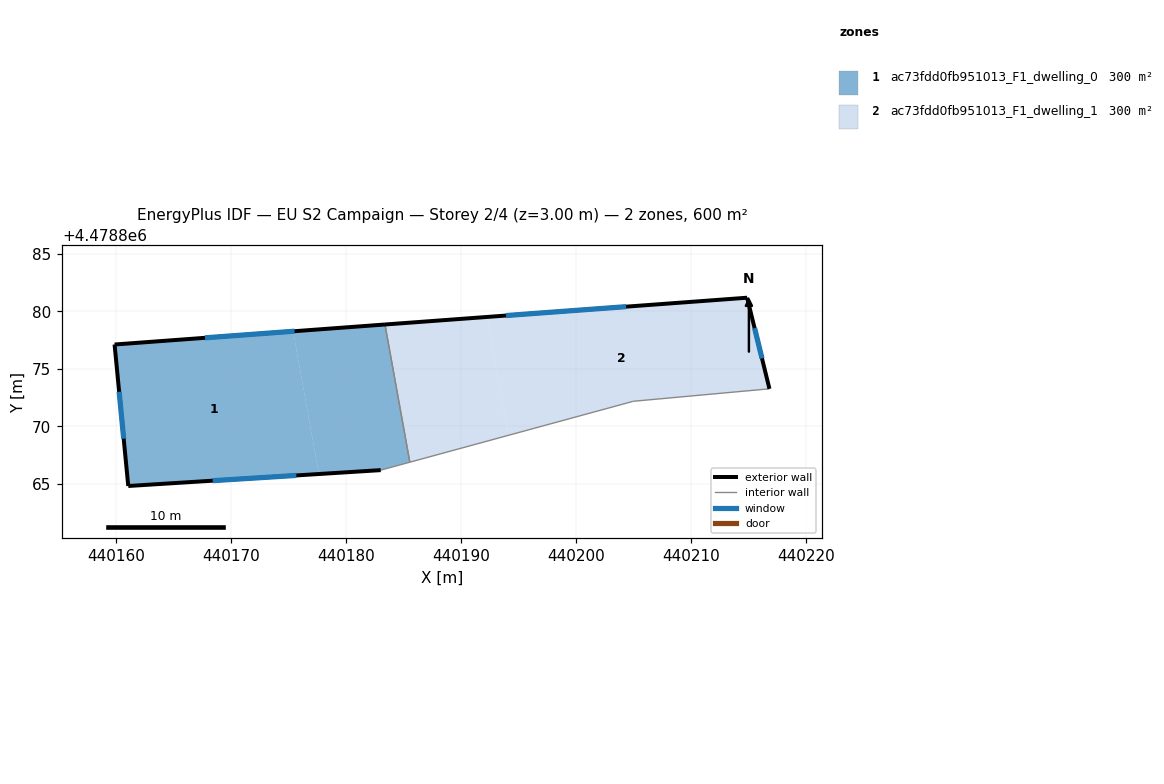
=== STOREY PLAN SPEC (per zone: floor XY polygon, exterior-wall plan segments, windows/doors) ===
zone 1: ac73fdd0fb951013_F1_dwelling_0  (300.1 m²)
  floor: (440177.65, 4478865.85) (440175.41, 4478878.25) (440159.89, 4478877.11) (440161.08, 4478864.81)
  floor: (440185.55, 4478866.88) (440183.39, 4478878.84) (440175.41, 4478878.25) (440177.65, 4478865.85) (440183.02, 4478866.19)
  exterior wall: (440159.89, 4478877.11) – (440183.39, 4478878.84)  [23.6 m]
    window: (440167.74, 4478877.69) – (440175.53, 4478878.26)  [7.8 m²]
  exterior wall: (440183.02, 4478866.19) – (440161.08, 4478864.81)  [22.0 m]
    window: (440175.69, 4478865.73) – (440168.41, 4478865.27)  [7.2 m²]
  exterior wall: (440161.08, 4478864.81) – (440159.89, 4478877.11)  [12.4 m]
    window: (440160.68, 4478868.92) – (440160.28, 4478872.99)  [4.1 m²]
  interior walls: 2
zone 2: ac73fdd0fb951013_F1_dwelling_1  (300.1 m²)
  floor: (440194.12, 4478869.21) (440192.26, 4478879.50) (440183.39, 4478878.84) (440185.55, 4478866.88)
  floor: (440216.81, 4478873.25) (440214.87, 4478881.17) (440192.26, 4478879.50) (440194.12, 4478869.21) (440204.98, 4478872.17)
  exterior wall: (440214.87, 4478881.17) – (440216.81, 4478873.25)  [8.2 m]
    window: (440215.52, 4478878.53) – (440216.16, 4478875.90)  [2.7 m²]
  exterior wall: (440183.39, 4478878.84) – (440214.87, 4478881.17)  [31.6 m]
    window: (440193.91, 4478879.62) – (440204.35, 4478880.39)  [10.4 m²]
  interior walls: 3

=== DERIVED (storey summary) ===
Building: EU S2 Campaign
Storey: 2 of 4  (floor level z = 3.00 m)
Storey gross floor area: 600.1 m²
Zones on this storey: 2
  - ac73fdd0fb951013_F1_dwelling_0: floor 300.1 m²; exterior wall 57.9 m (173.7 m²); 3 window(s) 19.1 m²; WWR 11.0%
  - ac73fdd0fb951013_F1_dwelling_1: floor 300.1 m²; exterior wall 39.7 m (119.2 m²); 2 window(s) 13.1 m²; WWR 11.0%
Zone adjacency (shared interzone walls):
  - ac73fdd0fb951013_F1_dwelling_0 ↔ ac73fdd0fb951013_F1_dwelling_1